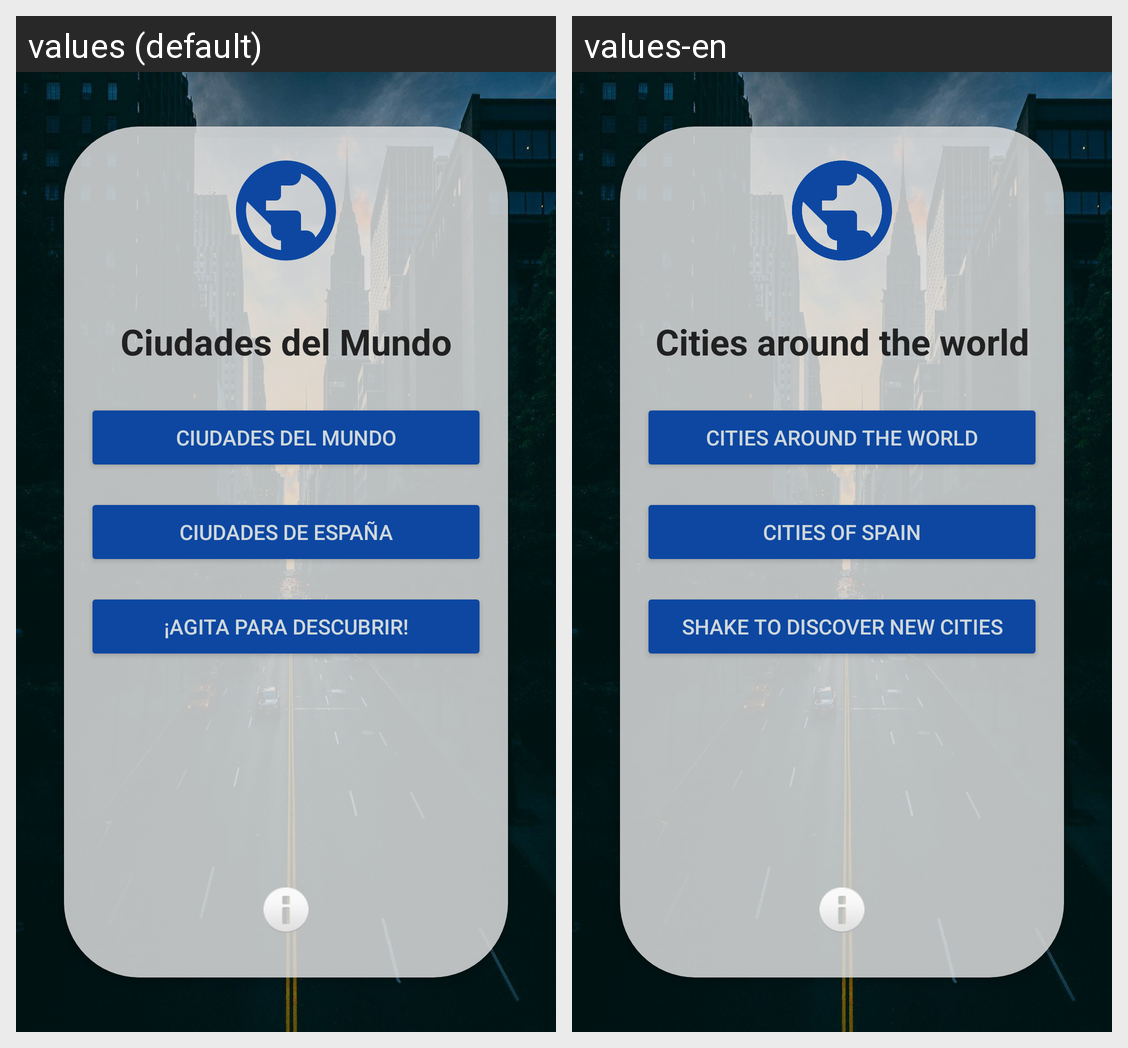

The Android screen above is rendered under two locales of the same app. Produce the string resources it draws, with the default and per-locale values.
Android screen res/layout/activity_main.xml rendered under 2 locales, left to right: values (default), values-en. Device: Nexus 5 (rendered at 1080×1920; each locale shown at half size, 540×960, under a caption strip naming it); theme Theme.Ciudades2.
Strings drawn on this screen, with the default value and each locale's value (text and hints the layout hard-codes, and strings that could not be matched under every locale, appear in the picture but are not listed):

app_name
  values: Ciudades del Mundo
  values-en: Cities around the world

boton_lista
  values: Ciudades del mundo
  values-en: Cities around the world

boton_lista_esp
  values: Ciudades de España
  values-en: Cities of Spain

titulo_agita_para_descubrir
  values: ¡Agita para descubrir!
  values-en: Shake to discover new cities
